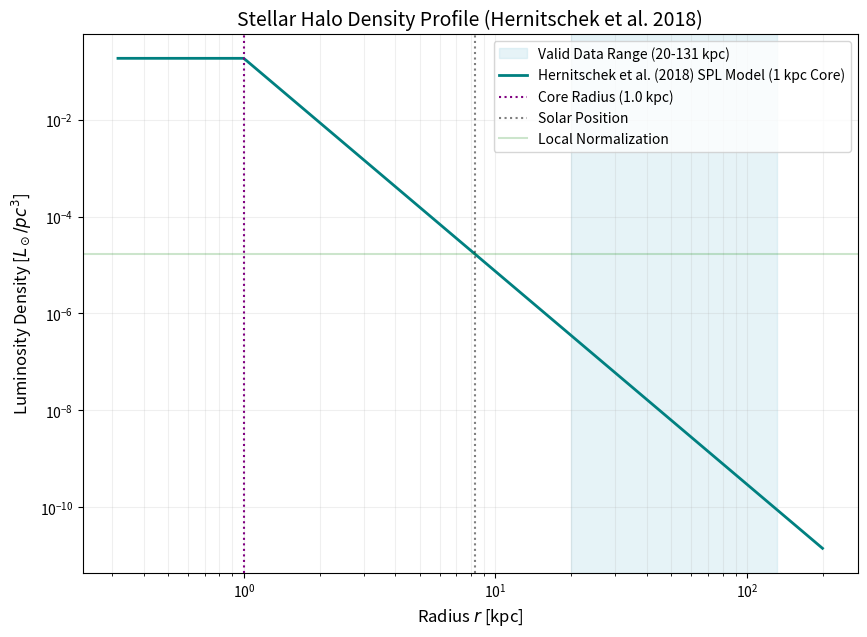

Generate this figure with matplotlib: (Note: this script raises an exception after producing the figure.)
import numpy as np
import matplotlib.pyplot as plt

def calculate_hernitschek2018_halo():
    # Parameters from Hernitschek et al. (2018) - ApJ 859, 31
    # Model: Single Power Law
    alpha = 4.40
    r_core = 1.0   # 1 kpc constant density core (project requirement)
    q = 0.918      # Constant flattening
    R_sun = 8.275 

    # User local norm
    rho_local_Lsun_pc3 = 1.7e-5
    rho_local_Lsun_kpc3 = rho_local_Lsun_pc3 * (1000**3)

    # Single Power Law Profile with Core
    def profile(r):
        if r < r_core:
            return r_core**-alpha
        else:
            return r**-alpha

    # Normalization at the Sun
    norm_at_sun = profile(R_sun)
    rho_0 = rho_local_Lsun_kpc3 / norm_at_sun

    # Analytical Integration for Luminosity
    # L = 4 * pi * q * Integral[ rho(r) * r^2 dr ]
    
    # Part 0: 0 to r_core (constant density)
    int0 = (r_core**-alpha) * (r_core**3 / 3.0)
    # Part 1: r_core to infinity
    int1 = (0 - r_core**(3 - alpha)) / (3 - alpha)
    
    L_total = 4 * np.pi * q * rho_0 * (int0 + int1)

    print(f"--- Hernitschek et al. (2018) - The Profile of the Galactic Halo from Pan-STARRS1 3π RR Lyrae ---")
    print(f"Model Type:           Single Power Law")
    print(f"Central Norm (rho_0): {rho_0:.2e} Lsun/kpc^3")
    print(f"Total Halo Luminosity: {L_total:.2e} Lsun")
    print(f"Power-law index:      {alpha}")
    print(f"Core Radius:          {r_core} kpc")
    print(f"Flattening (q):       {q}")
    print(f"Valid range:          20 - 131 kpc")
    print(f"---------------------------------------------------------------------------------------------")

    # Plotting
    r_vals = np.logspace(-0.5, 2.3, 500)
    rho_vals = np.array([rho_0 * profile(r) for r in r_vals])

    plt.figure(figsize=(10, 7))
    plt.axvspan(20, 131, color='lightblue', alpha=0.3, label='Valid Data Range (20-131 kpc)')
    plt.loglog(r_vals, rho_vals / (1000**3), color='teal', linewidth=2, label='Hernitschek et al. (2018) SPL Model (1 kpc Core)')
    
    # Markers
    plt.axvline(r_core, color='purple', linestyle=':', label=f'Core Radius ({r_core} kpc)')
    plt.axvline(R_sun, color='black', linestyle=':', alpha=0.5, label='Solar Position')
    plt.axhline(rho_local_Lsun_pc3, color='green', linestyle='-', alpha=0.2, label='Local Normalization')

    plt.title('Stellar Halo Density Profile (Hernitschek et al. 2018)', fontsize=14)
    plt.xlabel('Radius $r$ [kpc]', fontsize=12)
    plt.ylabel('Luminosity Density [$L_\\odot/pc^3$]', fontsize=12)
    plt.legend(frameon=True)
    plt.grid(True, which="both", ls="-", alpha=0.2)
    
    plt.savefig('assets/hernitschek2018_density_profile.png', dpi=300)
    print("Plot saved to: assets/hernitschek2018_density_profile.png")

if __name__ == "__main__":
    calculate_hernitschek2018_halo()
